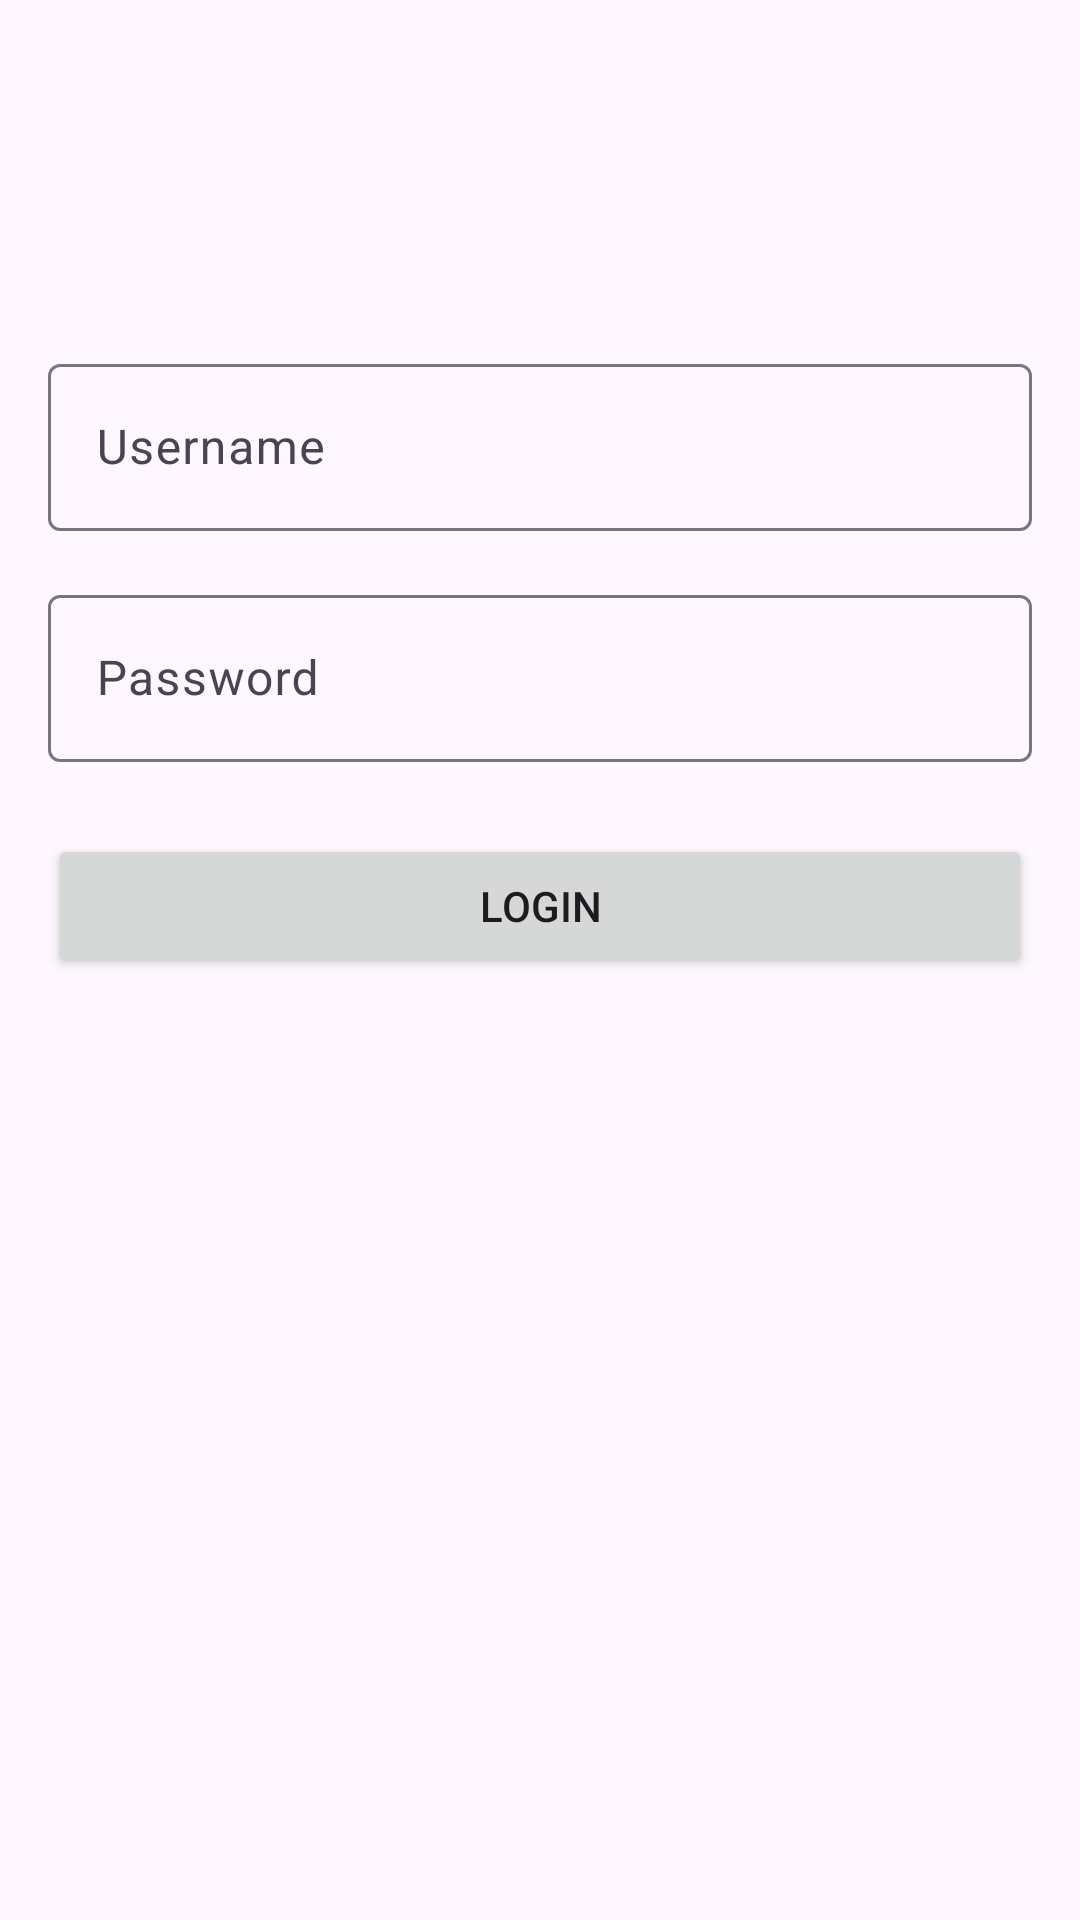

Layout XML and referenced resources for this Android screen:
<!-- AndroidManifest.xml: application theme Theme.LOKER -->
<!-- res/layout/activity_login.xml -->
<?xml version="1.0" encoding="utf-8"?>
<ScrollView xmlns:android="http://schemas.android.com/apk/res/android"
    xmlns:app="http://schemas.android.com/apk/res-auto"
    xmlns:tools="http://schemas.android.com/tools"
    android:layout_width="match_parent"
    android:layout_height="match_parent"
    android:fillViewport="true"
    tools:context=".LoginActivity">

    <androidx.constraintlayout.widget.ConstraintLayout
        android:layout_width="match_parent"
        android:layout_height="wrap_content"
        android:padding="16dp">

        
        <com.google.android.material.textfield.TextInputLayout
            android:id="@+id/usernameInputLayout"
            android:layout_width="0dp"
            android:layout_height="wrap_content"
            app:layout_constraintTop_toTopOf="parent"
            app:layout_constraintStart_toStartOf="parent"
            app:layout_constraintEnd_toEndOf="parent"
            android:layout_marginTop="100dp">

            <com.google.android.material.textfield.TextInputEditText
                android:id="@+id/usernameEditText"
                android:layout_width="match_parent"
                android:layout_height="wrap_content"
                android:hint="Username"
                android:inputType="text" />
        </com.google.android.material.textfield.TextInputLayout>

        
        <com.google.android.material.textfield.TextInputLayout
            android:id="@+id/passwordInputLayout"
            android:layout_width="0dp"
            android:layout_height="wrap_content"
            app:layout_constraintTop_toBottomOf="@id/usernameInputLayout"
            app:layout_constraintStart_toStartOf="parent"
            app:layout_constraintEnd_toEndOf="parent"
            android:layout_marginTop="16dp">

            <com.google.android.material.textfield.TextInputEditText
                android:id="@+id/passwordEditText"
                android:layout_width="match_parent"
                android:layout_height="wrap_content"
                android:hint="Password"
                android:inputType="textPassword" />
        </com.google.android.material.textfield.TextInputLayout>

        
        <Button
            android:id="@+id/loginButton"
            android:layout_width="0dp"
            android:layout_height="wrap_content"
            android:text="Login"
            app:layout_constraintTop_toBottomOf="@id/passwordInputLayout"
            app:layout_constraintStart_toStartOf="parent"
            app:layout_constraintEnd_toEndOf="parent"
            android:layout_marginTop="24dp" />
    </androidx.constraintlayout.widget.ConstraintLayout>
</ScrollView>
<!-- resources referenced by this layout -->
<resources>
  <style name="Theme.LOKER" parent="Base.Theme.LOKER" />
  <style name="Base.Theme.LOKER" parent="Theme.Material3.DayNight.NoActionBar">
          
          <item name="colorPrimary">@color/green</item>
          <item name="colorPrimaryVariant">@color/green</item>
          <item name="android:statusBarColor">@color/green</item>
      </style>
  <color name="green">#4fa853</color>
</resources>
